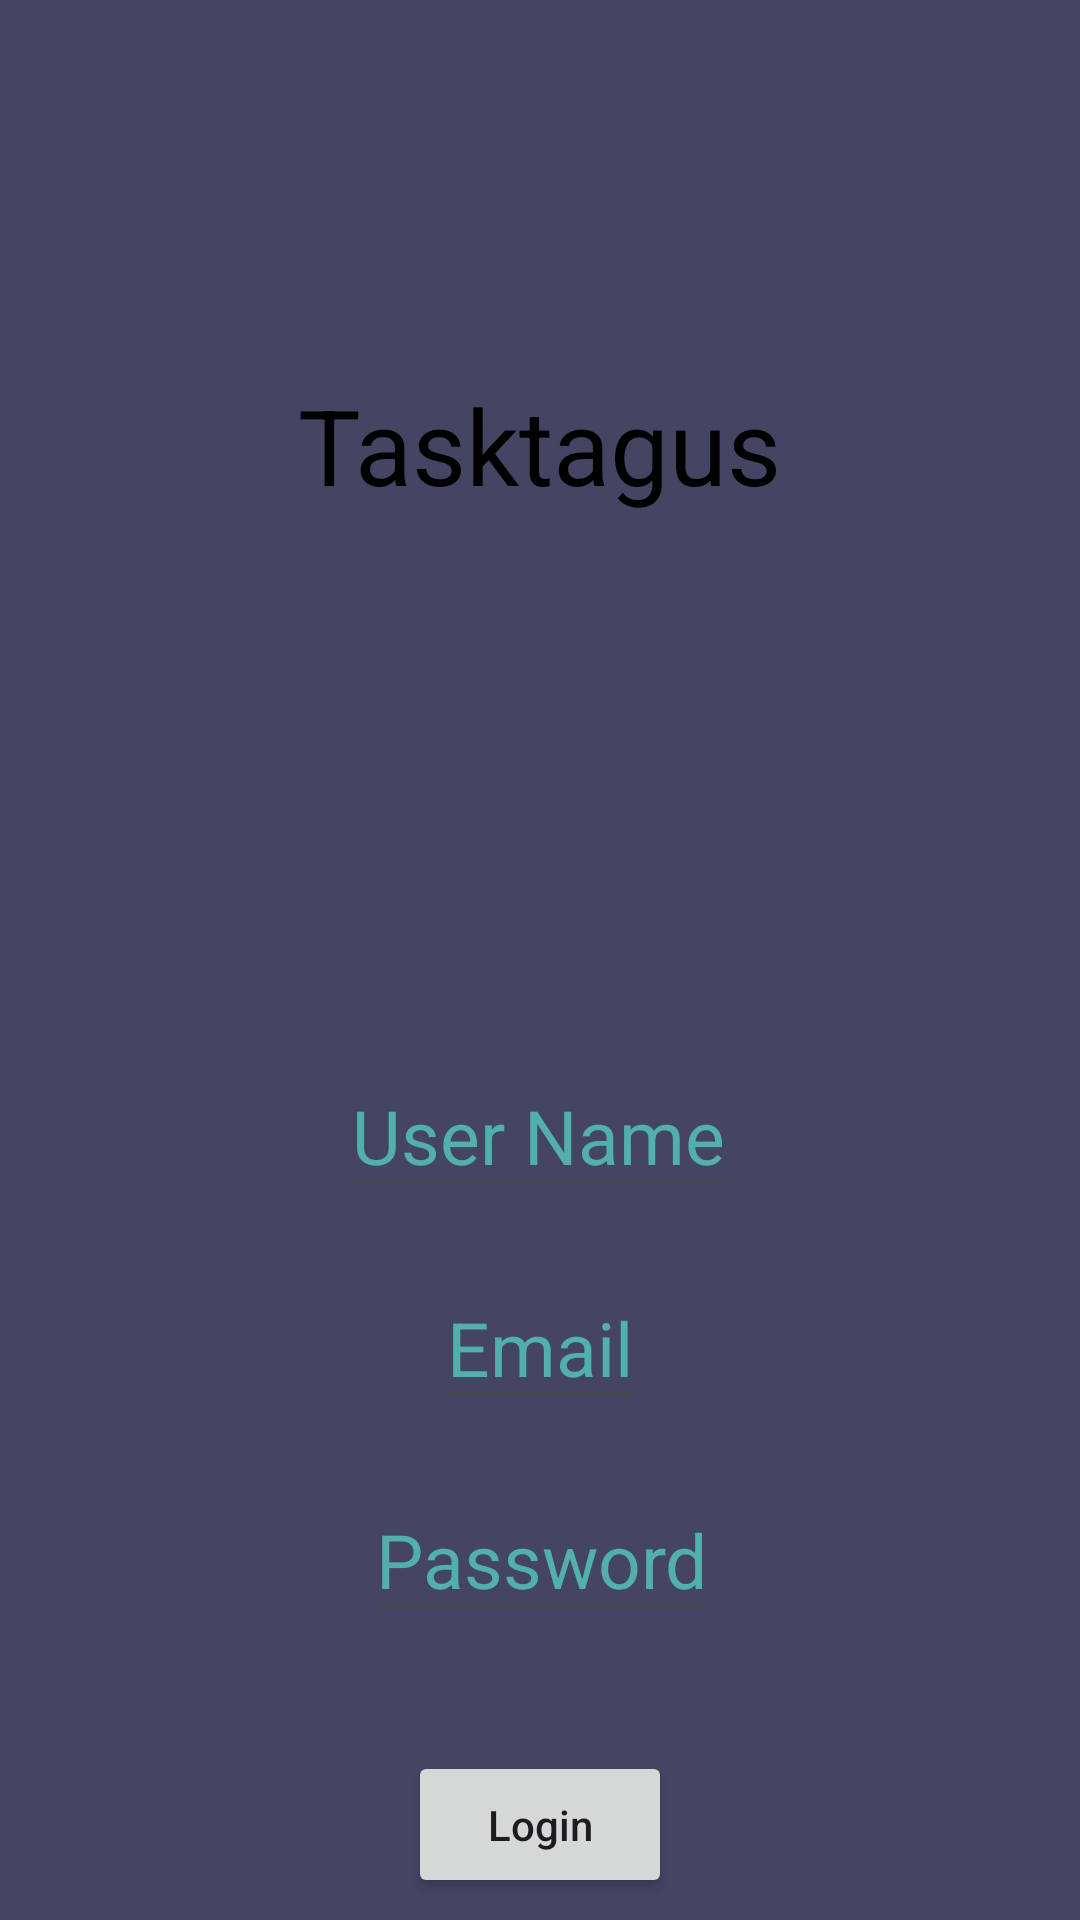

Reconstruct the res/layout file that produces this screen, plus the resources it refers to.
<!-- AndroidManifest.xml: application theme Theme.TryAgain -->
<!-- res/layout/activity_main.xml -->
<?xml version="1.0" encoding="utf-8"?>
<androidx.constraintlayout.widget.ConstraintLayout xmlns:android="http://schemas.android.com/apk/res/android"
    xmlns:app="http://schemas.android.com/apk/res-auto"
    xmlns:tools="http://schemas.android.com/tools"
    android:id="@+id/main"
    android:layout_width="match_parent"
    android:layout_height="match_parent"
    android:background="#444563"

    android:gravity="center"
    android:orientation="vertical"
    android:padding="5dp"
    app:layout_constraintBottom_toBottomOf="parent"
    app:layout_constraintEnd_toEndOf="parent"
    app:layout_constraintHorizontal_bias="1.0"
    app:layout_constraintStart_toStartOf="parent"
    app:layout_constraintTop_toTopOf="parent"
    app:layout_constraintVertical_bias="0.0"
    tools:context=".MainActivity">


    
    
    
    

    
    
    
    
    
    
    
    

    
    
    
    
    
    

    
    
    
    
    
    
    

    <TextView
        android:id="@+id/textView"
        android:layout_width="wrap_content"
        android:layout_height="wrap_content"
        android:layout_marginTop="100dp"
        android:padding="20dp"
        android:text="Tasktagus"
        android:textColor="@color/black"
        android:textSize="35sp"
        app:layout_constraintEnd_toEndOf="parent"
        app:layout_constraintStart_toStartOf="parent"
        app:layout_constraintTop_toTopOf="parent" />

    <EditText
        android:id="@+id/et_user_name"
        android:layout_width="wrap_content"
        android:layout_height="wrap_content"
        android:layout_marginTop="160dp"
        android:hint="User Name"
        android:textAlignment="center"
        android:textColor="#6bfff7"
        android:textColorHint="#52afaa"
        android:textSize="25sp"
        app:layout_constraintEnd_toEndOf="parent"
        app:layout_constraintHorizontal_bias="0.498"
        app:layout_constraintStart_toStartOf="parent"
        app:layout_constraintTop_toBottomOf="@+id/textView" />

    <EditText
        android:id="@+id/editTextTextEmailAddress"
        android:layout_width="wrap_content"
        android:layout_height="wrap_content"

        android:layout_marginTop="20dp"
        android:hint="Email"
        android:inputType="textEmailAddress"
        android:textAlignment="center"
        android:textColor="#6bfff7"
        android:textColorHint="#52afaa"
        android:textSize="25sp"
        app:layout_constraintEnd_toEndOf="parent"
        app:layout_constraintStart_toStartOf="parent"
        app:layout_constraintTop_toBottomOf="@+id/et_user_name" />

    <EditText
        android:id="@+id/et_password"
        android:layout_width="wrap_content"
        android:layout_height="wrap_content"
        android:layout_marginTop="20dp"
        android:hint="Password"
        android:inputType="textPassword"
        android:textAlignment="center"
        android:textColor="#6bfff7"
        android:textColorHint="#52afaa"
        android:textSize="25sp"
        app:layout_constraintEnd_toEndOf="parent"
        app:layout_constraintStart_toStartOf="parent"
        app:layout_constraintTop_toBottomOf="@+id/editTextTextEmailAddress" />

    <Button
        android:id="@+id/btn_submit"
        android:layout_width="wrap_content"
        android:layout_height="wrap_content"
        android:layout_marginTop="40dp"
        android:padding="15dp"
        android:text="Login"
        android:textAllCaps="false"
        app:layout_constraintEnd_toEndOf="parent"
        app:layout_constraintStart_toStartOf="parent"
        app:layout_constraintTop_toBottomOf="@+id/et_password" />
    
</androidx.constraintlayout.widget.ConstraintLayout>
<!-- resources referenced by this layout -->
<resources>
  <color name="black">#FF000000</color>
  <style name="Theme.TryAgain" parent="Base.Theme.TryAgain" />
  <style name="Base.Theme.TryAgain" parent="Theme.Material3.DayNight.NoActionBar">
          
          
      </style>
</resources>
